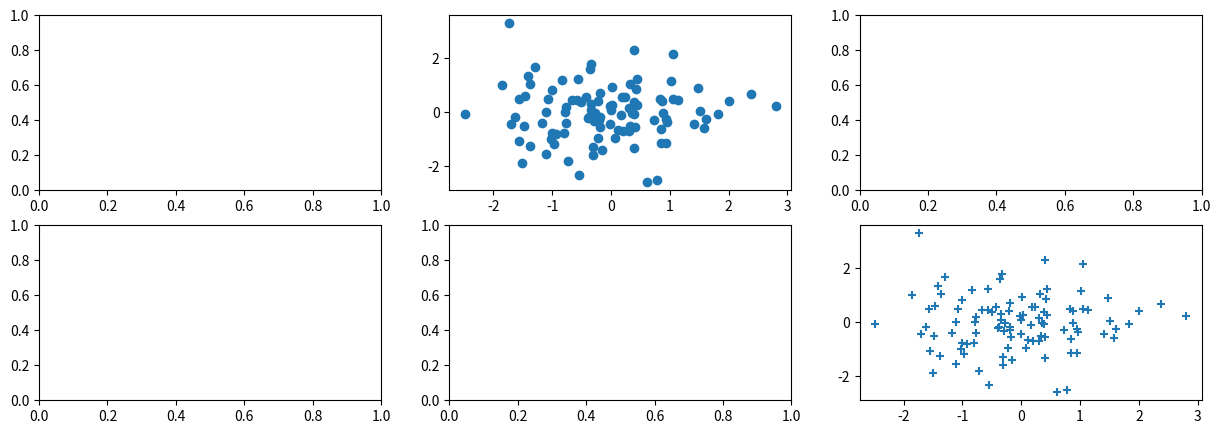

Reproduce this figure in Python.
import numpy as np
from matplotlib.pyplot import subplots

fig, ax = subplots(nrows=2, 
                   ncols=3,
                   figsize=(15,5))
rng = np.random.default_rng(170)

x = rng.standard_normal(100)
y = rng.standard_normal(100)

ax[0,1].plot(x, y, 'o')
ax[1,2].scatter(x, y, marker='+')

# We use the following properties of ax to set labels
# ax.scatter(x, y, marker='o')
# ax.set_xlabel("This is the x axis")
# ax.set_ylabel("This is the y axis")
# ax.set_title("Plot X vs Y")

#ax.plot(x, y, 'o')

#fig.set_size_inches(12, 3)
fig.show()
# run as python -i /path/to/script